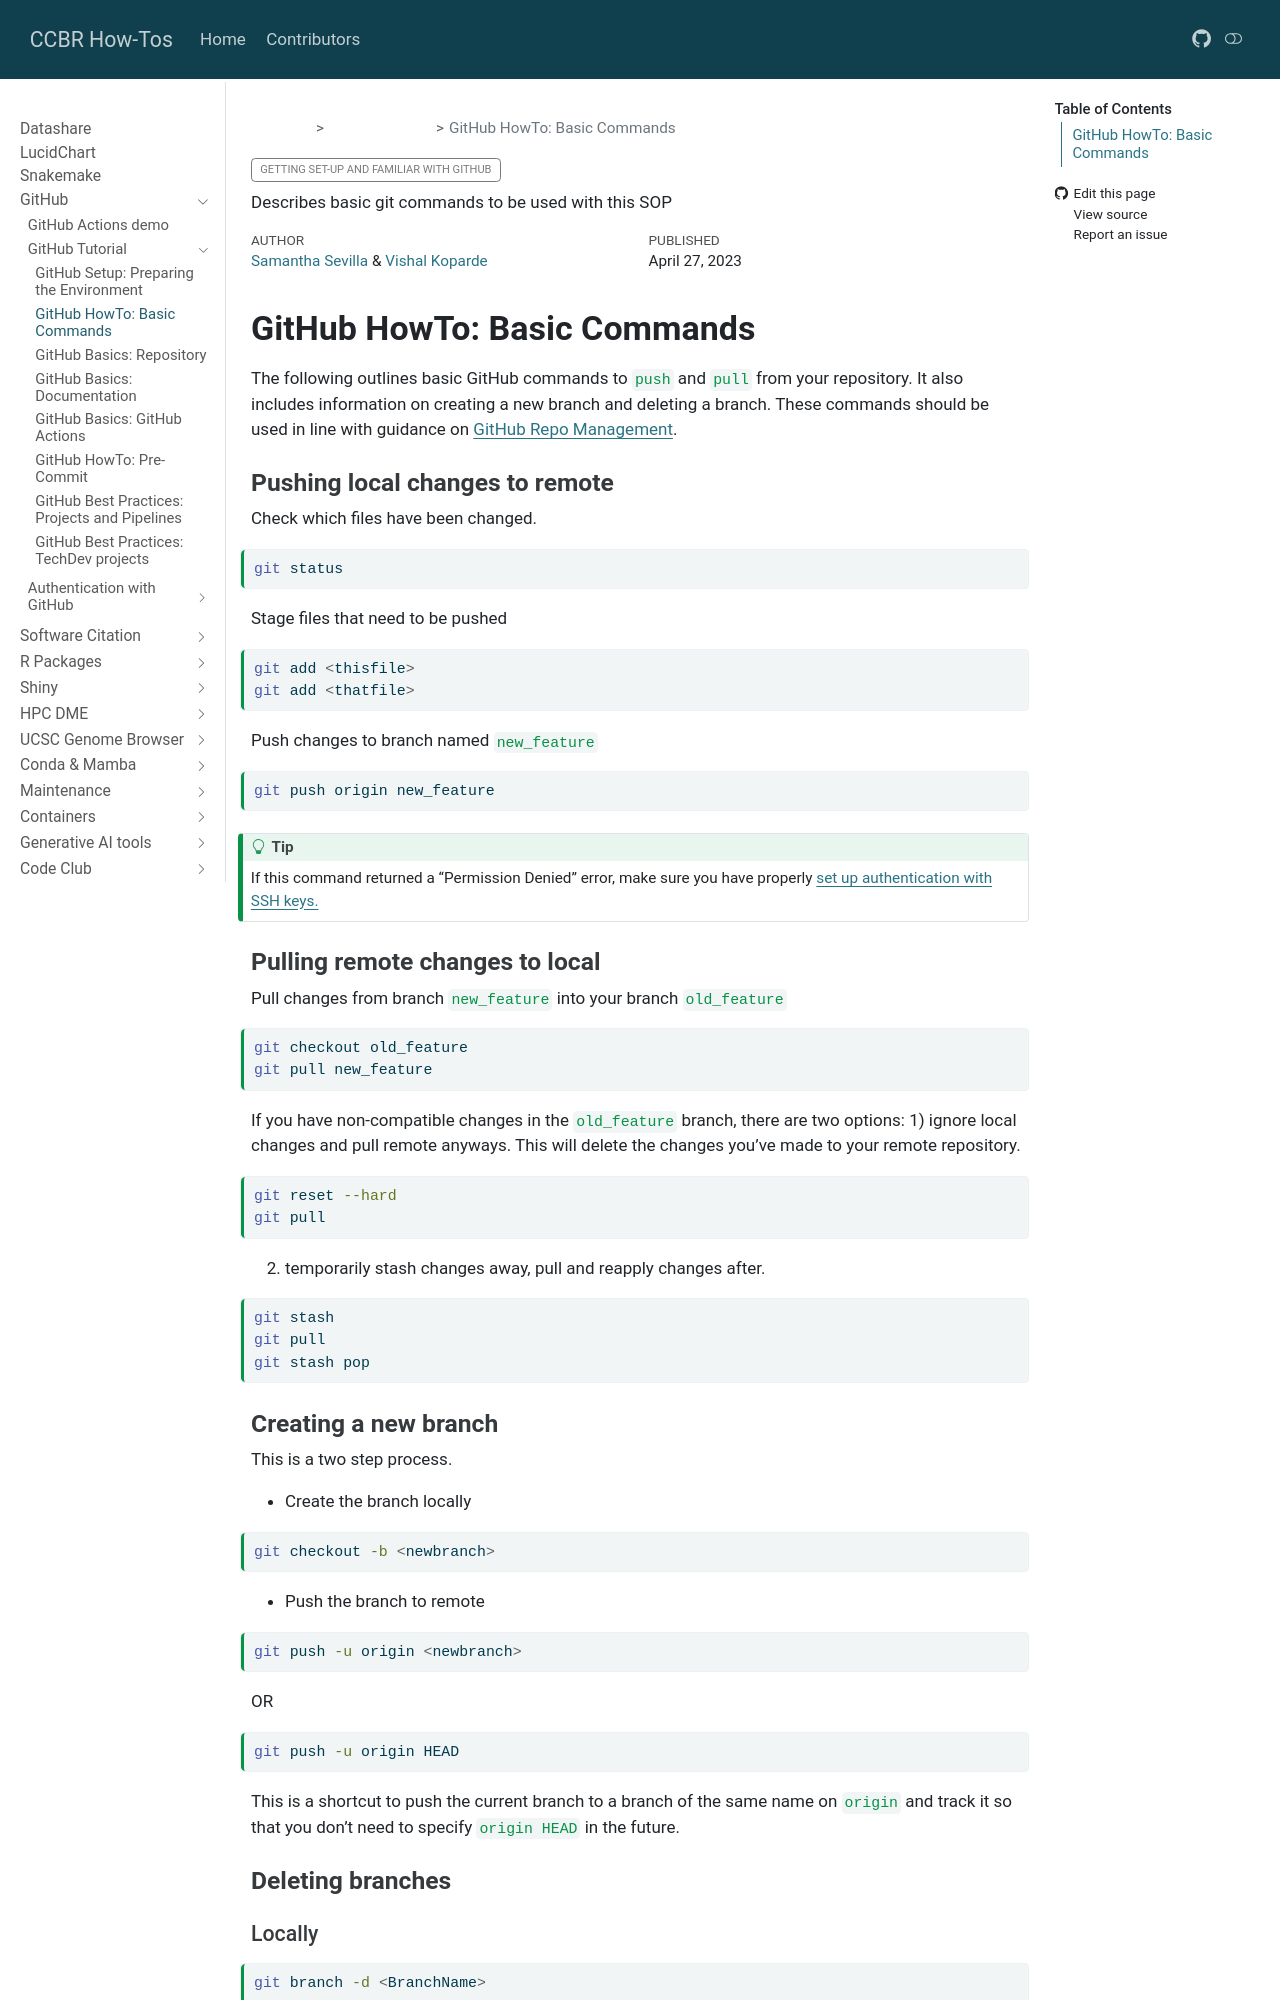

repository: CCBR/HowTos · page: docs/GitHub/guide/2_howto_commands.html · generator: mkdocs

---
categories: [Getting set-up and familiar with GitHub]
description: Describes basic git commands to be used with this SOP
author: "[Samantha Sevilla](https://github.com/slsevilla) & [Vishal Koparde](https://github.com/kopardev)"
date: 2023-04-27
---

# GitHub HowTo: Basic Commands

The following outlines basic GitHub commands to `push` and `pull` from your repository. It also includes information on creating a new branch and deleting a branch. These commands should be used in line with guidance on [GitHub Repo Management](https://ccbr.github.io/HowTos/GitHub/sop_repo/).

### Pushing local changes to remote

Check which files have been changed.

```bash
git status
```

Stage files that need to be pushed
```bash
git add <thisfile>
git add <thatfile>
```

Push changes to branch named `new_feature`
```bash
git push origin new_feature
```

:::{.callout-tip}
If this command returned a "Permission Denied" error, make sure you have properly [set up authentication with SSH keys.](/docs/GitHub/authentication/ssh-keys)
:::

### Pulling remote changes to local

Pull changes from branch `new_feature` into your branch `old_feature`
```bash
git checkout old_feature
git pull new_feature
```

If you have non-compatible changes in the `old_feature` branch, there are two options:
1) ignore local changes and pull remote anyways. This will delete the changes you've made to your remote repository.
```bash
git reset --hard
git pull
```
2) temporarily stash changes away, pull and reapply changes after.
```bash
git stash
git pull
git stash pop
```
